6-way image classification set "classification" from GitHub (Taesiny/Few-Shot-One-Class-Classification-via-Meta-Learning); label vocabulary: blur, burnt, crack, good, green, pink.

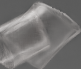
Label: good

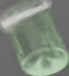
Label: green

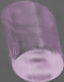
Label: pink

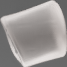
Label: blur

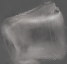
Label: crack

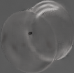
Label: burnt
